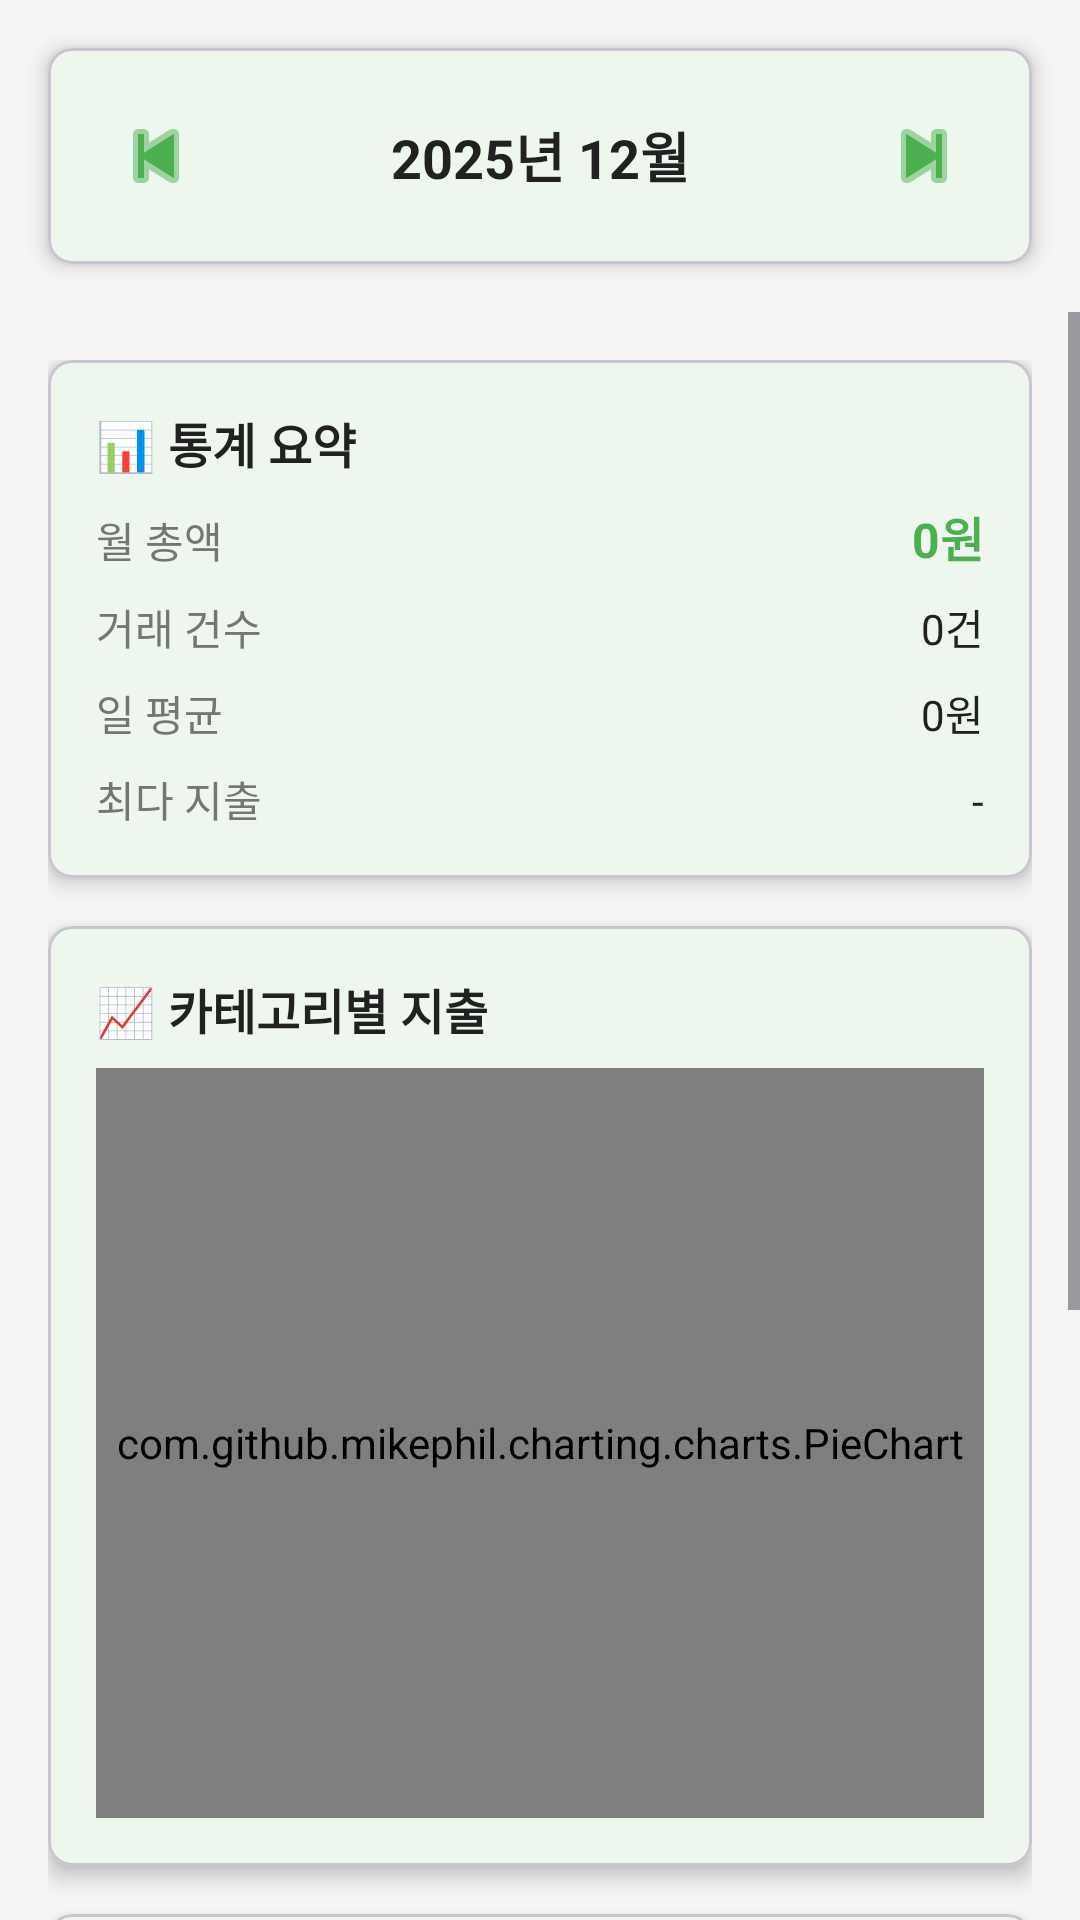

Write the Android layout XML for this screen, with the resource values it uses.
<!-- AndroidManifest.xml: application theme Theme.SaveMate -->
<!-- res/layout/fragment_statistics.xml -->
<?xml version="1.0" encoding="utf-8"?>
<LinearLayout xmlns:android="http://schemas.android.com/apk/res/android"
    xmlns:app="http://schemas.android.com/apk/res-auto"
    android:layout_width="match_parent"
    android:layout_height="match_parent"
    android:orientation="vertical">

    
    <com.google.android.material.card.MaterialCardView
        android:layout_width="match_parent"
        android:layout_height="wrap_content"
        android:layout_margin="16dp"
        app:cardCornerRadius="8dp"
        app:cardElevation="4dp">

        <LinearLayout
            android:layout_width="match_parent"
            android:layout_height="wrap_content"
            android:gravity="center_vertical"
            android:orientation="horizontal"
            android:padding="12dp">

            
            <ImageButton
                android:id="@+id/btn_prev_month"
                android:layout_width="48dp"
                android:layout_height="48dp"
                android:background="?attr/selectableItemBackgroundBorderless"
                android:contentDescription="이전 달"
                android:src="@android:drawable/ic_media_previous"
                app:tint="@color/primary" />

            
            <TextView
                android:id="@+id/tv_selected_month"
                android:layout_width="0dp"
                android:layout_height="wrap_content"
                android:layout_weight="1"
                android:gravity="center"
                android:text="2025년 12월"
                android:textColor="@color/text_primary"
                android:textSize="18sp"
                android:textStyle="bold" />

            
            <ImageButton
                android:id="@+id/btn_next_month"
                android:layout_width="48dp"
                android:layout_height="48dp"
                android:background="?attr/selectableItemBackgroundBorderless"
                android:contentDescription="다음 달"
                android:src="@android:drawable/ic_media_next"
                app:tint="@color/primary" />

        </LinearLayout>

    </com.google.android.material.card.MaterialCardView>

    <ScrollView
        android:layout_width="match_parent"
        android:layout_height="match_parent">

        <LinearLayout
            android:layout_width="match_parent"
            android:layout_height="wrap_content"
            android:orientation="vertical"
            android:padding="16dp">

            
            <com.google.android.material.card.MaterialCardView
                android:layout_width="match_parent"
                android:layout_height="wrap_content"
                android:layout_marginBottom="16dp"
                app:cardCornerRadius="8dp"
                app:cardElevation="4dp">

                <LinearLayout
                    android:layout_width="match_parent"
                    android:layout_height="wrap_content"
                    android:orientation="vertical"
                    android:padding="16dp">

                    <TextView
                        android:layout_width="wrap_content"
                        android:layout_height="wrap_content"
                        android:layout_marginBottom="8dp"
                        android:text="📊 통계 요약"
                        android:textColor="@color/text_primary"
                        android:textSize="16sp"
                        android:textStyle="bold" />

                    
                    <LinearLayout
                        android:layout_width="match_parent"
                        android:layout_height="wrap_content"
                        android:layout_marginBottom="8dp"
                        android:orientation="horizontal">

                        <TextView
                            android:layout_width="0dp"
                            android:layout_height="wrap_content"
                            android:layout_weight="1"
                            android:text="월 총액"
                            android:textColor="@color/text_secondary"
                            android:textSize="14sp" />

                        <TextView
                            android:id="@+id/tv_monthly_total"
                            android:layout_width="wrap_content"
                            android:layout_height="wrap_content"
                            android:text="0원"
                            android:textColor="@color/primary"
                            android:textSize="16sp"
                            android:textStyle="bold" />

                    </LinearLayout>

                    
                    <LinearLayout
                        android:layout_width="match_parent"
                        android:layout_height="wrap_content"
                        android:layout_marginBottom="8dp"
                        android:orientation="horizontal">

                        <TextView
                            android:layout_width="0dp"
                            android:layout_height="wrap_content"
                            android:layout_weight="1"
                            android:text="거래 건수"
                            android:textColor="@color/text_secondary"
                            android:textSize="14sp" />

                        <TextView
                            android:id="@+id/tv_transaction_count"
                            android:layout_width="wrap_content"
                            android:layout_height="wrap_content"
                            android:text="0건"
                            android:textColor="@color/text_primary"
                            android:textSize="14sp" />

                    </LinearLayout>

                    
                    <LinearLayout
                        android:layout_width="match_parent"
                        android:layout_height="wrap_content"
                        android:layout_marginBottom="8dp"
                        android:orientation="horizontal">

                        <TextView
                            android:layout_width="0dp"
                            android:layout_height="wrap_content"
                            android:layout_weight="1"
                            android:text="일 평균"
                            android:textColor="@color/text_secondary"
                            android:textSize="14sp" />

                        <TextView
                            android:id="@+id/tv_avg_daily"
                            android:layout_width="wrap_content"
                            android:layout_height="wrap_content"
                            android:text="0원"
                            android:textColor="@color/text_primary"
                            android:textSize="14sp" />

                    </LinearLayout>

                    
                    <LinearLayout
                        android:layout_width="match_parent"
                        android:layout_height="wrap_content"
                        android:orientation="horizontal">

                        <TextView
                            android:layout_width="0dp"
                            android:layout_height="wrap_content"
                            android:layout_weight="1"
                            android:text="최다 지출"
                            android:textColor="@color/text_secondary"
                            android:textSize="14sp" />

                        <TextView
                            android:id="@+id/tv_top_category"
                            android:layout_width="wrap_content"
                            android:layout_height="wrap_content"
                            android:text="-"
                            android:textColor="@color/text_primary"
                            android:textSize="14sp" />

                    </LinearLayout>

                </LinearLayout>

            </com.google.android.material.card.MaterialCardView>

            
            <com.google.android.material.card.MaterialCardView
                android:layout_width="match_parent"
                android:layout_height="wrap_content"
                android:layout_marginBottom="16dp"
                app:cardCornerRadius="8dp"
                app:cardElevation="4dp">

                <LinearLayout
                    android:layout_width="match_parent"
                    android:layout_height="wrap_content"
                    android:orientation="vertical"
                    android:padding="16dp">

                    <TextView
                        android:layout_width="wrap_content"
                        android:layout_height="wrap_content"
                        android:layout_marginBottom="8dp"
                        android:text="📈 카테고리별 지출"
                        android:textColor="@color/text_primary"
                        android:textSize="16sp"
                        android:textStyle="bold" />

                    <com.github.mikephil.charting.charts.PieChart
                        android:id="@+id/pie_chart"
                        android:layout_width="match_parent"
                        android:layout_height="250dp" />

                </LinearLayout>

            </com.google.android.material.card.MaterialCardView>

            
            <com.google.android.material.card.MaterialCardView
                android:layout_width="match_parent"
                android:layout_height="wrap_content"
                app:cardCornerRadius="8dp"
                app:cardElevation="4dp">

                <LinearLayout
                    android:layout_width="match_parent"
                    android:layout_height="wrap_content"
                    android:orientation="vertical"
                    android:padding="16dp">

                    <TextView
                        android:layout_width="wrap_content"
                        android:layout_height="wrap_content"
                        android:layout_marginBottom="8dp"
                        android:text="📉 일별 지출 추이"
                        android:textColor="@color/text_primary"
                        android:textSize="16sp"
                        android:textStyle="bold" />

                    <com.github.mikephil.charting.charts.LineChart
                        android:id="@+id/line_chart"
                        android:layout_width="match_parent"
                        android:layout_height="250dp" />

                </LinearLayout>

            </com.google.android.material.card.MaterialCardView>

        </LinearLayout>

    </ScrollView>

</LinearLayout>
<!-- resources referenced by this layout -->
<resources>
  <color name="primary">#4CAF50</color>
  <color name="text_primary">#212121</color>
  <color name="text_secondary">#757575</color>
  <style name="Theme.SaveMate" parent="Base.Theme.SaveMate" />
  <style name="Base.Theme.SaveMate" parent="Theme.Material3.Light.NoActionBar">
          <item name="colorPrimary">@color/primary</item>
          <item name="colorPrimaryVariant">@color/primary_dark</item>
          <item name="colorOnPrimary">@color/white</item>
  
          <item name="colorSecondary">@color/accent</item>
          <item name="colorSecondaryVariant">@color/accent</item>
          <item name="colorOnSecondary">@color/white</item>
  
          <item name="android:colorBackground">@color/background</item>
          <item name="colorSurface">@color/surface</item>
  
          <item name="colorError">@color/error</item>
  
          <item name="android:statusBarColor">@color/primary</item>
          <item name="android:windowLightStatusBar">false</item>
      </style>
  <color name="primary_dark">#388E3C</color>
  <color name="white">#FFFFFF</color>
  <color name="accent">#FF9800</color>
  <color name="background">#F5F5F5</color>
  <color name="surface">#FFFFFF</color>
  <color name="error">#F44336</color>
</resources>
